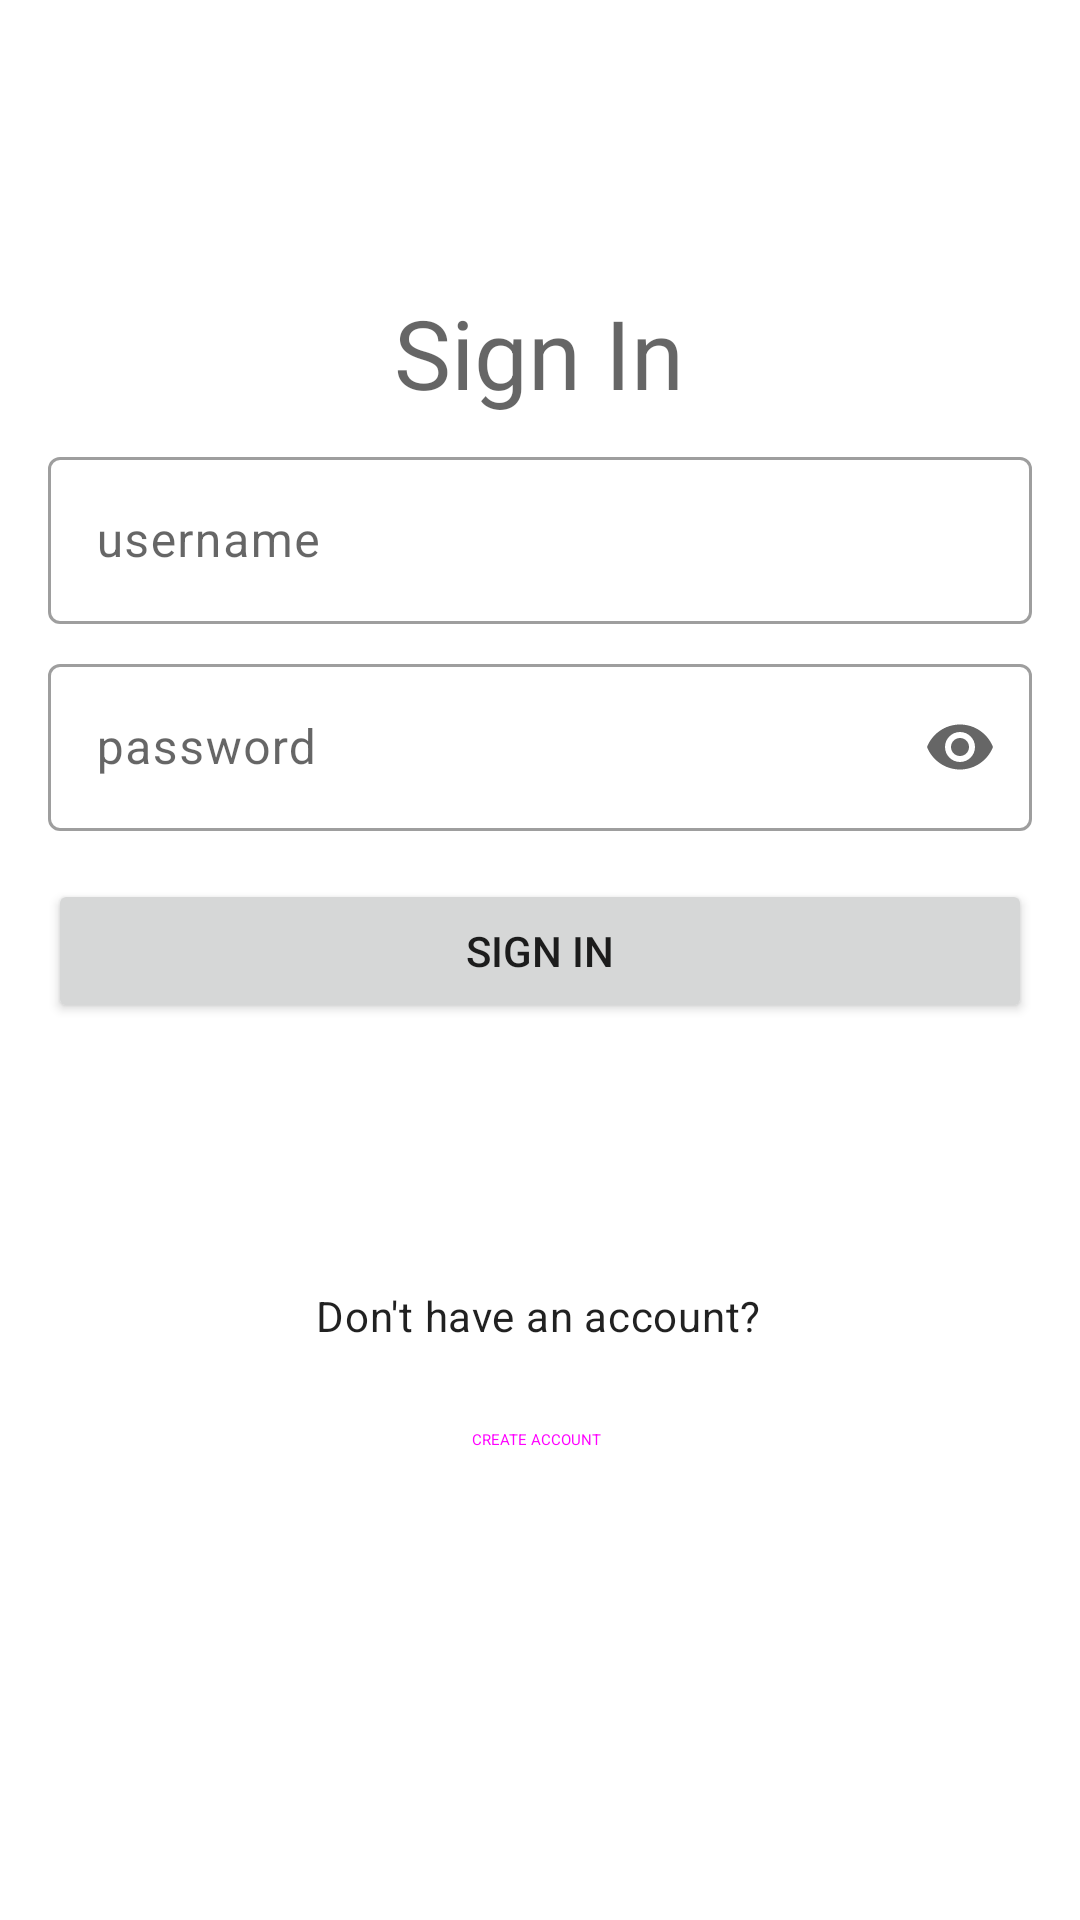

This screen was rendered from an Android layout file. Write that file and the resources it references.
<!-- AndroidManifest.xml: application theme Theme.HobbyApp_160421093 -->
<!-- res/layout/activity_signin.xml -->
<?xml version="1.0" encoding="utf-8"?>
<androidx.constraintlayout.widget.ConstraintLayout xmlns:android="http://schemas.android.com/apk/res/android"
    xmlns:app="http://schemas.android.com/apk/res-auto"
    xmlns:tools="http://schemas.android.com/tools"
    android:layout_width="match_parent"
    android:layout_height="match_parent"
    tools:context=".view.Signin">

    <com.google.android.material.textfield.TextInputLayout
        android:id="@+id/textInputUsername"
        style="@style/Widget.MaterialComponents.TextInputLayout.OutlinedBox"
        android:layout_width="0dp"
        android:layout_height="wrap_content"
        android:layout_marginStart="16dp"
        android:layout_marginTop="8dp"
        android:layout_marginEnd="16dp"
        android:hint="username"
        app:endIconCheckable="false"
        app:endIconDrawable="@drawable/close"
        app:endIconMode="custom"
        app:hintAnimationEnabled="true"
        app:hintEnabled="true"
        app:hintTextAppearance="@style/TextAppearance.MaterialComponents.Caption"
        app:layout_constraintEnd_toEndOf="parent"
        app:layout_constraintHorizontal_bias="0.0"
        app:layout_constraintStart_toStartOf="parent"
        app:layout_constraintTop_toBottomOf="@+id/txtSignIn"
        app:startIconContentDescription="Username">

        <com.google.android.material.textfield.TextInputEditText
            android:id="@+id/txtUsername"
            style="@style/TextAppearance.Material3.BodyLarge"
            android:layout_width="match_parent"
            android:layout_height="wrap_content"
            android:inputType="text|textPersonName" />
    </com.google.android.material.textfield.TextInputLayout>

    <com.google.android.material.textfield.TextInputLayout
        android:id="@+id/textInputpassword"
        style="@style/Widget.MaterialComponents.TextInputLayout.OutlinedBox"
        android:layout_width="0dp"
        android:layout_height="wrap_content"
        android:layout_marginStart="16dp"
        android:layout_marginTop="8dp"
        android:layout_marginEnd="16dp"
        android:hint="password"
        app:endIconMode="password_toggle"
        app:hintEnabled="true"
        app:hintTextAppearance="@style/TextAppearance.MaterialComponents.Caption"
        app:layout_constraintEnd_toEndOf="parent"
        app:layout_constraintHorizontal_bias="0.0"
        app:layout_constraintStart_toStartOf="parent"
        app:layout_constraintTop_toBottomOf="@+id/textInputUsername"
        app:startIconContentDescription="Password">

        <com.google.android.material.textfield.TextInputEditText
            android:id="@+id/txtPassword"
            style="@style/TextAppearance.Material3.BodyLarge"
            android:layout_width="match_parent"
            android:layout_height="wrap_content"
            android:inputType="text|textPassword" />
    </com.google.android.material.textfield.TextInputLayout>

    <TextView
        android:id="@+id/txtSignIn"
        style="@style/TextAppearance.Material3.HeadlineLarge"
        android:layout_width="wrap_content"
        android:layout_height="wrap_content"
        android:layout_marginStart="16dp"
        android:layout_marginTop="96dp"
        android:layout_marginEnd="16dp"
        android:text="Sign In"
        app:layout_constraintEnd_toEndOf="parent"
        app:layout_constraintHorizontal_bias="0.498"
        app:layout_constraintStart_toStartOf="parent"
        app:layout_constraintTop_toTopOf="parent" />

    <Button
        android:id="@+id/btnSignIn"
        android:layout_width="0dp"
        android:layout_height="wrap_content"
        android:layout_marginStart="16dp"
        android:layout_marginTop="16dp"
        android:layout_marginEnd="16dp"
        android:text="Sign In"
        app:layout_constraintEnd_toEndOf="parent"
        app:layout_constraintStart_toStartOf="parent"
        app:layout_constraintTop_toBottomOf="@+id/textInputpassword" />

    <TextView
        android:id="@+id/txtDontHave"
        style="@style/TextAppearance.Material3.BodyMedium"
        android:layout_width="wrap_content"
        android:layout_height="wrap_content"
        android:layout_marginTop="88dp"
        android:text="Don't have an account?"
        app:layout_constraintEnd_toEndOf="parent"
        app:layout_constraintHorizontal_bias="0.498"
        app:layout_constraintStart_toStartOf="parent"
        app:layout_constraintTop_toBottomOf="@+id/btnSignIn" />

    <Button
        android:id="@+id/btnSignUp"
        style="@style/Widget.Material3.Button.TextButton"
        android:layout_width="wrap_content"
        android:layout_height="wrap_content"
        android:layout_marginTop="8dp"
        android:text="CREATE ACCOUNT"
        app:layout_constraintEnd_toEndOf="parent"
        app:layout_constraintHorizontal_bias="0.495"
        app:layout_constraintStart_toStartOf="parent"
        app:layout_constraintTop_toBottomOf="@+id/txtDontHave" />

</androidx.constraintlayout.widget.ConstraintLayout>
<!-- resources referenced by this layout -->
<resources>
  <style name="Theme.HobbyApp_160421093" parent="Theme.MaterialComponents.DayNight.DarkActionBar">
          
          <item name="colorPrimary">@color/purple_500</item>
          <item name="colorPrimaryVariant">@color/purple_700</item>
          <item name="colorOnPrimary">@color/white</item>
          
          <item name="colorSecondary">@color/teal_200</item>
          <item name="colorSecondaryVariant">@color/teal_700</item>
          <item name="colorOnSecondary">@color/black</item>
          
          <item name="android:statusBarColor">?attr/colorPrimaryVariant</item>
          
      </style>
  <!-- not gathered from this repository: default colours our renderer supplied (Android Studio template values) -->
  <color name="purple_500">#FF6200EE</color>
  <color name="purple_700">#FF3700B3</color>
  <color name="teal_200">#FF03DAC5</color>
  <color name="teal_700">#FF018786</color>
  <color name="black">#FF000000</color>
  <color name="white">#FFFFFFFF</color>
</resources>
